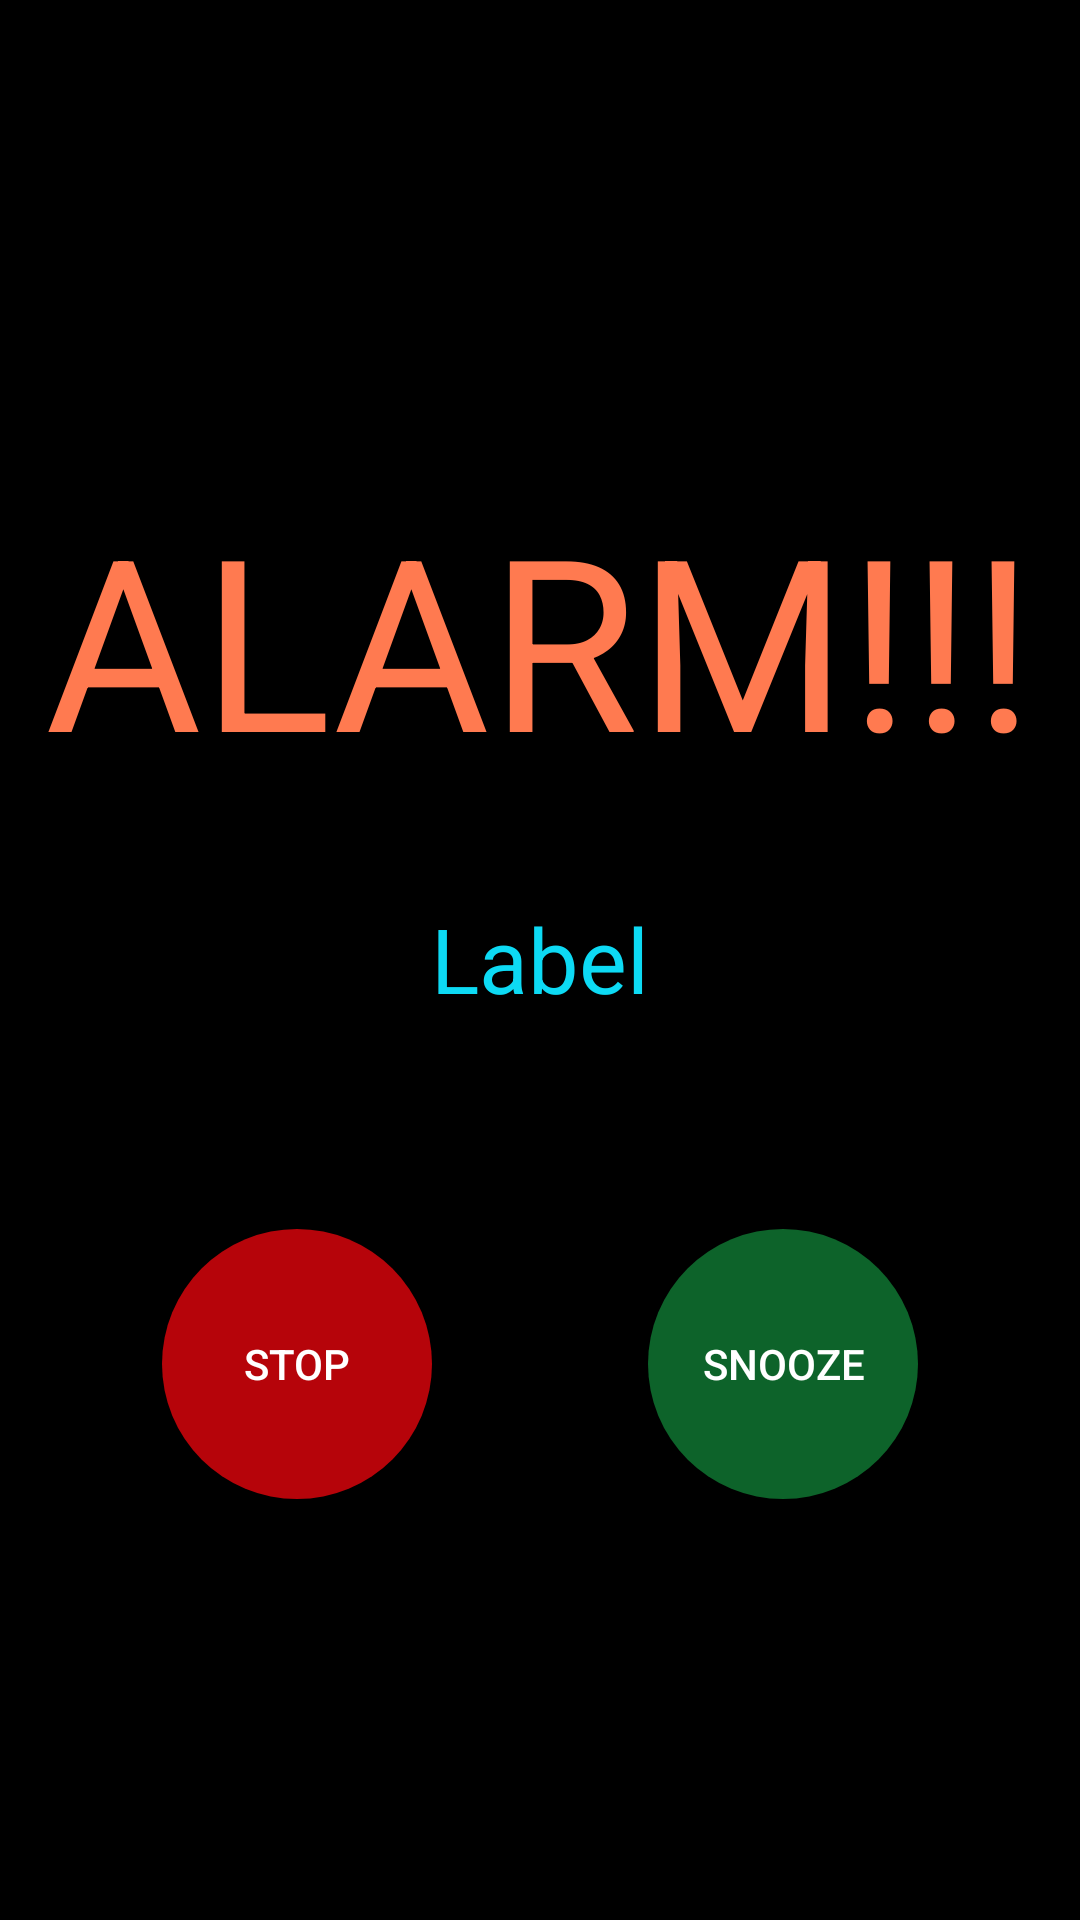

Layout XML and referenced resources for this Android screen:
<!-- AndroidManifest.xml: application theme Theme.AlarmApp -->
<!-- res/layout/activity_alarm_ring.xml -->
<?xml version="1.0" encoding="utf-8"?>
<androidx.constraintlayout.widget.ConstraintLayout xmlns:android="http://schemas.android.com/apk/res/android"
    xmlns:app="http://schemas.android.com/apk/res-auto"
    xmlns:tools="http://schemas.android.com/tools"
    android:layout_width="match_parent"
    android:layout_height="match_parent"
    tools:context="activities.AlarmRingActivity"
    android:background="@color/black"
    >

    <TextView
        android:id="@+id/txtALarmTime"
        android:layout_width="wrap_content"
        android:layout_height="wrap_content"
        android:text="ALARM!!!"
        android:textAlignment="center"
        android:textAppearance="@style/TextAppearance.AppCompat.Medium"
        android:textColor="@color/orange"
        android:textSize="80dp"
        app:layout_constraintBottom_toBottomOf="parent"
        app:layout_constraintEnd_toEndOf="parent"
        app:layout_constraintStart_toStartOf="parent"
        app:layout_constraintTop_toTopOf="parent"
        app:layout_constraintVertical_bias="0.299" />

    <TextView
        android:id="@+id/txtAlarmLabel"
        android:layout_width="wrap_content"
        android:layout_height="wrap_content"
        android:text="Label"
        android:textColor="#0DDAF4"
        app:layout_constraintTop_toBottomOf="@id/txtALarmTime"
        app:layout_constraintLeft_toLeftOf="parent"
        app:layout_constraintRight_toRightOf="parent"
        app:layout_constraintBottom_toBottomOf="parent"
        app:layout_constraintVertical_bias="0.1"
        android:textSize="30dp"
        />
    <androidx.appcompat.widget.AppCompatButton
        android:id="@+id/btnStop"
        android:layout_width="wrap_content"
        android:layout_height="wrap_content"
        android:text="STOP"
        app:layout_constraintEnd_toEndOf="parent"
        app:layout_constraintStart_toStartOf="parent"
        app:layout_constraintTop_toBottomOf="@id/txtAlarmLabel"
        android:layout_marginTop="70dp"
        android:textColor="@color/white"
        app:layout_constraintHorizontal_bias="0.2"
        android:background ="@drawable/stop_round_button"
        />

    <androidx.appcompat.widget.AppCompatButton
        android:id="@+id/btnSnooze"
        android:layout_width="wrap_content"
        android:layout_height="wrap_content"
        app:layout_constraintLeft_toRightOf="@id/btnStop"
        app:layout_constraintTop_toBottomOf="@id/txtAlarmLabel"
        android:layout_marginTop="70dp"
        android:text="Snooze"
        android:textColor="@color/white"
        android:background = "@drawable/start_round_button"
        app:layout_constraintEnd_toEndOf="parent"
        app:layout_constraintHorizontal_bias="0.8"
        app:layout_constraintStart_toStartOf="parent" />

</androidx.constraintlayout.widget.ConstraintLayout>
<!-- resources referenced by this layout -->
<resources>
  <color name="black">#FF000000</color>
  <color name="orange">#FF7A50</color>
  <color name="white">#FFFFFFFF</color>
  <!-- drawable start_round_button (drawable) -->
  <?xml version="1.0" encoding="utf-8"?>
  <shape xmlns:android="http://schemas.android.com/apk/res/android"
      android:shape="oval">
      <size
          android:height="90dp"
          android:width="90dp"
          />
      <solid
          android:color="#0D632A"
          />
  </shape>
  <!-- drawable stop_round_button (drawable-v24) -->
  <?xml version="1.0" encoding="utf-8"?>
  <shape xmlns:android="http://schemas.android.com/apk/res/android"
      android:shape="oval">
      <size
          android:height="90dp"
          android:width="90dp"
          />
      <solid
          android:color="#B6040A"
          />
  </shape>
  <style name="Theme.AlarmApp" parent="Theme.MaterialComponents.DayNight.DarkActionBar">
          
          <item name="colorPrimary">@color/purple_500</item>
          <item name="colorPrimaryVariant">@color/purple_700</item>
          <item name="colorOnPrimary">@color/white</item>
          
          <item name="colorSecondary">@color/teal_200</item>
          <item name="colorSecondaryVariant">@color/teal_700</item>
          <item name="colorOnSecondary">@color/white</item>
          
          <item name="android:statusBarColor" tools:targetApi="l">?attr/colorPrimaryVariant</item>
          <item name="android:timePickerStyle">@style/myTimePickerStyle</item>
          <item name="android:listDivider">@color/white</item>
          
      </style>
  <color name="purple_500">#FF6200EE</color>
  <color name="purple_700">#FF3700B3</color>
  <color name="teal_200">#FF03DAC5</color>
  <color name="teal_700">#FF018786</color>
  <style name="myTimePickerStyle" parent="@android:style/Widget.Material.Light.TimePicker">
          
          
          
          
          <item name="android:timePickerMode">spinner</item>
          <item name="colorControlActivated">@color/white</item>
          <item name="colorAccent">@color/white</item>
          <item name="android:textColorPrimary">@color/white</item>
          <item name="android:textColorSecondary">@color/white</item>
      </style>
</resources>
